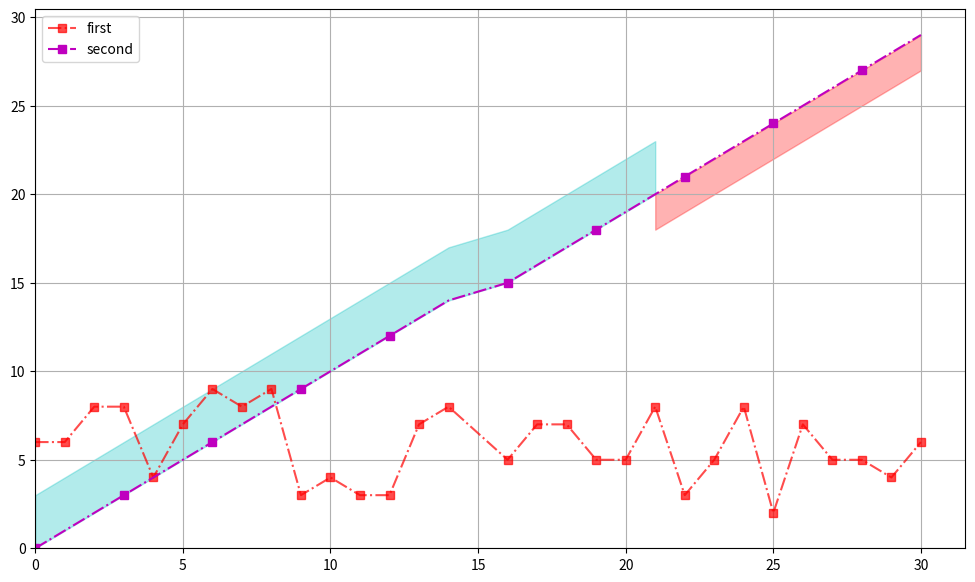

Generate this figure with matplotlib:
import numpy as np
from matplotlib import pyplot as plt
import matplotlib.colors as mcolors

bc = mcolors.BASE_COLORS

x = np.linspace(0, 30, 30).round()
y = np.random.randint(2, 10, size=len(x))
y2 = np.arange(30)
plt.figure(figsize=(12, 7))
plt.plot(x, y, 's-.r', alpha=0.7, label='first') # , mec='g'
plt.plot(x, y2, 's-.m', label='second',  markevery=3)
plt.fill_between(x, y2, y2 + 3, color='c', alpha=0.3, where=(y2 <= 20))
plt.fill_between(x, y2, y2 - 2, color='r', alpha=0.3, where=(y2 >= 20))
plt.legend()
plt.xlim(0)
plt.ylim(0)
plt.grid()

plt.show()